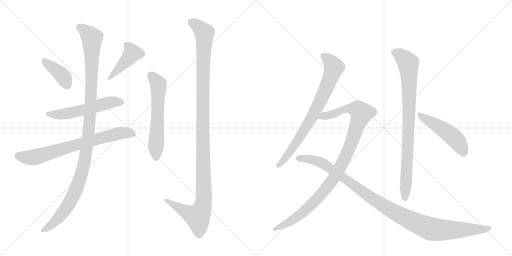
t = 0.00 s
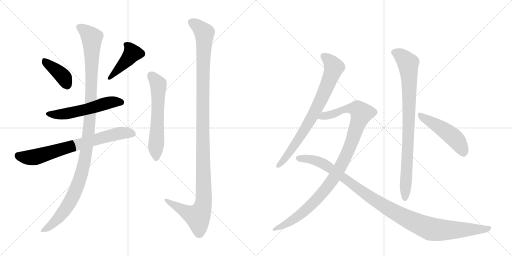
t = 2.12 s
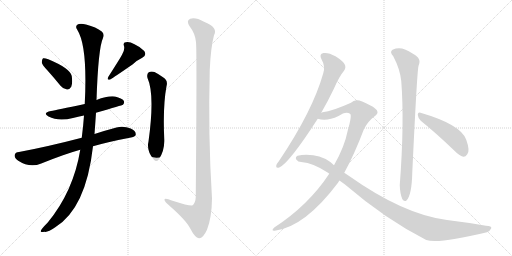
t = 4.23 s
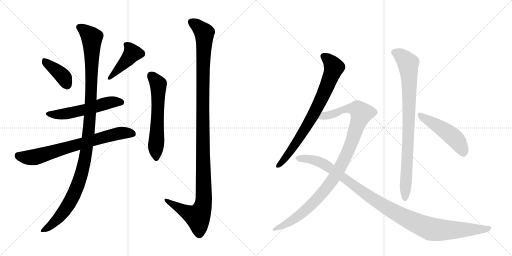
t = 6.35 s
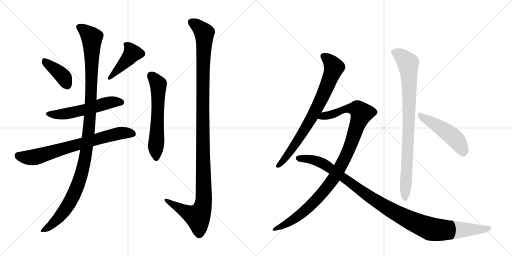
t = 8.47 s
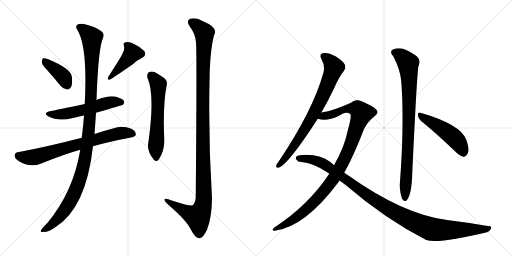
t = 10.58 s

The animated SVG that drew these frames (rendered in a browser with its animation timeline set to each time). Animation: 12 CSS @keyframes rules; one cycle of 10.58 s.

<svg version="1.1" viewBox="0 0 2048 1024" xmlns="http://www.w3.org/2000/svg">
  <g stroke="lightgray" stroke-dasharray="1,1" stroke-width="1" transform="scale(4, 4)">
    <line x1="0" y1="0" x2="256" y2="256"></line>
    <line x1="256" y1="0" x2="0" y2="256"></line>
    <line x1="128" y1="0" x2="128" y2="256"></line>
    <line x1="0" y1="128" x2="256" y2="128"></line>
    <line x1="256" y1="0" x2="512" y2="256"></line>
    <line x1="512" y1="0" x2="256" y2="256"></line>
    <line x1="384" y1="0" x2="384" y2="256"></line>
    <line x1="256" y1="128" x2="512" y2="128"></line>
  </g>
<g transform="scale(1, -1) translate(0, -850)">
   <style type="text/css">
    @keyframes keyframes0 {
      from {
       stroke: black;
       stroke-dashoffset: 395;
       stroke-width: 128;
       }
       56% {
       animation-timing-function: step-end;
       stroke: black;
       stroke-dashoffset: 0;
       stroke-width: 128;
       }
       to {
       stroke: black;
       stroke-width: 1024;
       }
       }
       #make-me-a-hanzi-animation-0 {
         animation: keyframes0 0.571452s both;
         animation-delay: 0.000000s;
         animation-timing-function: linear;
       }
    @keyframes keyframes1 {
      from {
       stroke: black;
       stroke-dashoffset: 431;
       stroke-width: 128;
       }
       58% {
       animation-timing-function: step-end;
       stroke: black;
       stroke-dashoffset: 0;
       stroke-width: 128;
       }
       to {
       stroke: black;
       stroke-width: 1024;
       }
       }
       #make-me-a-hanzi-animation-1 {
         animation: keyframes1 0.600749s both;
         animation-delay: 0.571452s;
         animation-timing-function: linear;
       }
    @keyframes keyframes2 {
      from {
       stroke: black;
       stroke-dashoffset: 554;
       stroke-width: 128;
       }
       64% {
       animation-timing-function: step-end;
       stroke: black;
       stroke-dashoffset: 0;
       stroke-width: 128;
       }
       to {
       stroke: black;
       stroke-width: 1024;
       }
       }
       #make-me-a-hanzi-animation-2 {
         animation: keyframes2 0.700846s both;
         animation-delay: 1.172201s;
         animation-timing-function: linear;
       }
    @keyframes keyframes3 {
      from {
       stroke: black;
       stroke-dashoffset: 729;
       stroke-width: 128;
       }
       70% {
       animation-timing-function: step-end;
       stroke: black;
       stroke-dashoffset: 0;
       stroke-width: 128;
       }
       to {
       stroke: black;
       stroke-width: 1024;
       }
       }
       #make-me-a-hanzi-animation-3 {
         animation: keyframes3 0.843262s both;
         animation-delay: 1.873047s;
         animation-timing-function: linear;
       }
    @keyframes keyframes4 {
      from {
       stroke: black;
       stroke-dashoffset: 1153;
       stroke-width: 128;
       }
       79% {
       animation-timing-function: step-end;
       stroke: black;
       stroke-dashoffset: 0;
       stroke-width: 128;
       }
       to {
       stroke: black;
       stroke-width: 1024;
       }
       }
       #make-me-a-hanzi-animation-4 {
         animation: keyframes4 1.188314s both;
         animation-delay: 2.716309s;
         animation-timing-function: linear;
       }
    @keyframes keyframes5 {
      from {
       stroke: black;
       stroke-dashoffset: 598;
       stroke-width: 128;
       }
       66% {
       animation-timing-function: step-end;
       stroke: black;
       stroke-dashoffset: 0;
       stroke-width: 128;
       }
       to {
       stroke: black;
       stroke-width: 1024;
       }
       }
       #make-me-a-hanzi-animation-5 {
         animation: keyframes5 0.736654s both;
         animation-delay: 3.904622s;
         animation-timing-function: linear;
       }
    @keyframes keyframes6 {
      from {
       stroke: black;
       stroke-dashoffset: 1201;
       stroke-width: 128;
       }
       80% {
       animation-timing-function: step-end;
       stroke: black;
       stroke-dashoffset: 0;
       stroke-width: 128;
       }
       to {
       stroke: black;
       stroke-width: 1024;
       }
       }
       #make-me-a-hanzi-animation-6 {
         animation: keyframes6 1.227376s both;
         animation-delay: 4.641276s;
         animation-timing-function: linear;
       }
    @keyframes keyframes7 {
      from {
       stroke: black;
       stroke-dashoffset: 768;
       stroke-width: 128;
       }
       71% {
       animation-timing-function: step-end;
       stroke: black;
       stroke-dashoffset: 0;
       stroke-width: 128;
       }
       to {
       stroke: black;
       stroke-width: 1024;
       }
       }
       #make-me-a-hanzi-animation-7 {
         animation: keyframes7 0.875000s both;
         animation-delay: 5.868652s;
         animation-timing-function: linear;
       }
    @keyframes keyframes8 {
      from {
       stroke: black;
       stroke-dashoffset: 1041;
       stroke-width: 128;
       }
       77% {
       animation-timing-function: step-end;
       stroke: black;
       stroke-dashoffset: 0;
       stroke-width: 128;
       }
       to {
       stroke: black;
       stroke-width: 1024;
       }
       }
       #make-me-a-hanzi-animation-8 {
         animation: keyframes8 1.097168s both;
         animation-delay: 6.743652s;
         animation-timing-function: linear;
       }
    @keyframes keyframes9 {
      from {
       stroke: black;
       stroke-dashoffset: 1093;
       stroke-width: 128;
       }
       78% {
       animation-timing-function: step-end;
       stroke: black;
       stroke-dashoffset: 0;
       stroke-width: 128;
       }
       to {
       stroke: black;
       stroke-width: 1024;
       }
       }
       #make-me-a-hanzi-animation-9 {
         animation: keyframes9 1.139486s both;
         animation-delay: 7.840820s;
         animation-timing-function: linear;
       }
    @keyframes keyframes10 {
      from {
       stroke: black;
       stroke-dashoffset: 866;
       stroke-width: 128;
       }
       74% {
       animation-timing-function: step-end;
       stroke: black;
       stroke-dashoffset: 0;
       stroke-width: 128;
       }
       to {
       stroke: black;
       stroke-width: 1024;
       }
       }
       #make-me-a-hanzi-animation-10 {
         animation: keyframes10 0.954753s both;
         animation-delay: 8.980306s;
         animation-timing-function: linear;
       }
    @keyframes keyframes11 {
      from {
       stroke: black;
       stroke-dashoffset: 487;
       stroke-width: 128;
       }
       61% {
       animation-timing-function: step-end;
       stroke: black;
       stroke-dashoffset: 0;
       stroke-width: 128;
       }
       to {
       stroke: black;
       stroke-width: 1024;
       }
       }
       #make-me-a-hanzi-animation-11 {
         animation: keyframes11 0.646322s both;
         animation-delay: 9.935059s;
         animation-timing-function: linear;
       }
</style>
<path d="M 191 567 Q 216 539 242 507 Q 252 494 268 492 Q 278 491 285 503 Q 291 516 287 546 Q 280 577 193 613 Q 178 619 172 617 Q 168 614 167 601 Q 168 591 191 567 Z" fill="lightgray"></path> 
<path d="M 488 631 Q 482 619 434 544 Q 425 528 441 532 Q 456 541 530 592 Q 546 608 569 619 Q 588 629 577 646 Q 564 661 538 673 Q 516 685 503 681 Q 491 680 496 666 Q 500 650 488 631 Z" fill="lightgray"></path> 
<path d="M 384 399 Q 489 429 492 431 Q 499 438 495 447 Q 488 457 460 464 Q 432 468 386 450 L 339 434 Q 225 410 204 406 Q 168 399 194 384 Q 233 363 292 378 Q 311 384 336 388 L 384 399 Z" fill="lightgray"></path> 
<path d="M 372 265 Q 439 284 524 300 Q 543 304 543 312 Q 544 327 523 336 Q 492 348 466 340 Q 417 327 378 314 L 327 299 Q 189 263 76 242 Q 61 241 59 231 Q 56 218 73 207 Q 119 177 165 196 Q 256 233 321 251 L 372 265 Z" fill="lightgray"></path> 
<path d="M 321 251 Q 294 85 191 -40 Q 161 -70 163 -76 Q 166 -80 177 -77 Q 190 -81 221 -59 Q 344 17 372 265 L 378 314 Q 381 354 384 399 L 386 450 Q 393 658 412 698 Q 419 713 407 724 Q 385 742 344 752 Q 319 758 309 751 Q 300 744 309 731 Q 351 665 339 434 L 336 388 Q 333 345 327 299 L 321 251 Z" fill="lightgray"></path> 
<path d="M 590 538 Q 620 472 594 284 Q 585 248 615 212 Q 625 200 635 212 Q 659 248 657 293 Q 651 425 666 505 Q 673 529 652 541 Q 636 553 618 562 Q 605 566 595 561 Q 586 554 590 538 Z" fill="lightgray"></path> 
<path d="M 784 681 Q 788 644 783 62 Q 782 37 769 28 Q 760 25 690 47 Q 656 62 658 50 Q 659 43 679 26 Q 745 -32 761 -64 Q 780 -101 796 -103 Q 812 -104 828 -69 Q 847 -21 848 56 Q 832 312 839 570 Q 843 661 856 709 Q 874 740 816 763 Q 782 782 761 775 Q 743 768 759 744 Q 781 716 784 681 Z" fill="lightgray"></path> 
<path d="M 1285 399 Q 1310 442 1335 494 Q 1356 543 1376 567 Q 1385 579 1379 592 Q 1373 605 1342 625 Q 1314 641 1294 638 Q 1275 634 1286 613 Q 1302 585 1293 557 Q 1251 407 1116 206 Q 1106 194 1105 188 Q 1102 176 1117 180 Q 1157 198 1271 375 L 1285 399 Z" fill="lightgray"></path> 
<path d="M 1377 159 Q 1417 231 1456 334 Q 1471 364 1496 383 Q 1511 393 1510 402 Q 1509 415 1478 430 Q 1441 451 1426 449 Q 1414 448 1404 439 Q 1331 406 1290 401 Q 1287 401 1285 399 C 1256 392 1241 380 1271 375 Q 1307 363 1354 386 Q 1384 407 1400 395 Q 1409 391 1391 328 Q 1378 262 1336 189 L 1317 155 Q 1233 28 1097 -60 Q 1090 -66 1090 -70 Q 1091 -74 1099 -73 Q 1219 -58 1352 119 Q 1355 125 1358 128 L 1377 159 Z" fill="lightgray"></path> 
<path d="M 1358 128 L 1380 112 Q 1542 -27 1705 -110 Q 1753 -126 1948 -79 Q 1961 -73 1965 -63 Q 1968 -53 1944 -53 Q 1871 -40 1788 -30 Q 1614 -8 1395 147 Q 1386 154 1377 159 L 1336 189 Q 1303 222 1253 229 Q 1217 233 1190 227 Q 1180 221 1185 212 Q 1192 202 1205 202 Q 1254 198 1312 159 Q 1315 158 1317 155 L 1358 128 Z" fill="lightgray"></path> 
<path d="M 1573 625 Q 1600 574 1605 526 Q 1618 358 1599 109 Q 1600 76 1609 54 Q 1616 41 1626 48 Q 1647 70 1649 157 Q 1668 563 1674 586 Q 1684 608 1670 622 Q 1652 638 1620 652 Q 1595 662 1570 651 Q 1557 642 1573 625 Z" fill="lightgray"></path> 
<path d="M 1683 367 Q 1744 318 1819 246 Q 1837 227 1853 223 Q 1862 222 1869 233 Q 1881 246 1865 291 Q 1844 352 1682 399 Q 1672 403 1671 391 Q 1672 378 1683 367 Z" fill="lightgray"></path> 
      <clipPath id="make-me-a-hanzi-clip-0">
      <path d="M 191 567 Q 216 539 242 507 Q 252 494 268 492 Q 278 491 285 503 Q 291 516 287 546 Q 280 577 193 613 Q 178 619 172 617 Q 168 614 167 601 Q 168 591 191 567 Z" fill="lightgray"></path>
      </clipPath>
      <path clip-path="url(#make-me-a-hanzi-clip-0)" d="M 176 611 L 252 544 L 269 510 " fill="none" id="make-me-a-hanzi-animation-0" stroke-dasharray="267 534" stroke-linecap="round"></path>

      <clipPath id="make-me-a-hanzi-clip-1">
      <path d="M 488 631 Q 482 619 434 544 Q 425 528 441 532 Q 456 541 530 592 Q 546 608 569 619 Q 588 629 577 646 Q 564 661 538 673 Q 516 685 503 681 Q 491 680 496 666 Q 500 650 488 631 Z" fill="lightgray"></path>
      </clipPath>
      <path clip-path="url(#make-me-a-hanzi-clip-1)" d="M 503 672 L 521 655 L 528 635 L 440 540 " fill="none" id="make-me-a-hanzi-animation-1" stroke-dasharray="303 606" stroke-linecap="round"></path>

      <clipPath id="make-me-a-hanzi-clip-2">
      <path d="M 384 399 Q 489 429 492 431 Q 499 438 495 447 Q 488 457 460 464 Q 432 468 386 450 L 339 434 Q 225 410 204 406 Q 168 399 194 384 Q 233 363 292 378 Q 311 384 336 388 L 384 399 Z" fill="lightgray"></path>
      </clipPath>
      <path clip-path="url(#make-me-a-hanzi-clip-2)" d="M 196 396 L 252 393 L 443 441 L 488 438 " fill="none" id="make-me-a-hanzi-animation-2" stroke-dasharray="426 852" stroke-linecap="round"></path>

      <clipPath id="make-me-a-hanzi-clip-3">
      <path d="M 372 265 Q 439 284 524 300 Q 543 304 543 312 Q 544 327 523 336 Q 492 348 466 340 Q 417 327 378 314 L 327 299 Q 189 263 76 242 Q 61 241 59 231 Q 56 218 73 207 Q 119 177 165 196 Q 256 233 321 251 L 372 265 Z" fill="lightgray"></path>
      </clipPath>
      <path clip-path="url(#make-me-a-hanzi-clip-3)" d="M 73 227 L 91 221 L 137 221 L 487 319 L 531 315 " fill="none" id="make-me-a-hanzi-animation-3" stroke-dasharray="601 1202" stroke-linecap="round"></path>

      <clipPath id="make-me-a-hanzi-clip-4">
      <path d="M 321 251 Q 294 85 191 -40 Q 161 -70 163 -76 Q 166 -80 177 -77 Q 190 -81 221 -59 Q 344 17 372 265 L 378 314 Q 381 354 384 399 L 386 450 Q 393 658 412 698 Q 419 713 407 724 Q 385 742 344 752 Q 319 758 309 751 Q 300 744 309 731 Q 351 665 339 434 L 336 388 Q 333 345 327 299 L 321 251 Z" fill="lightgray"></path>
      </clipPath>
      <path clip-path="url(#make-me-a-hanzi-clip-4)" d="M 318 741 L 367 699 L 365 463 L 341 217 L 313 114 L 276 35 L 248 -6 L 204 -53 L 175 -67 L 170 -75 " fill="none" id="make-me-a-hanzi-animation-4" stroke-dasharray="1025 2050" stroke-linecap="round"></path>

      <clipPath id="make-me-a-hanzi-clip-5">
      <path d="M 590 538 Q 620 472 594 284 Q 585 248 615 212 Q 625 200 635 212 Q 659 248 657 293 Q 651 425 666 505 Q 673 529 652 541 Q 636 553 618 562 Q 605 566 595 561 Q 586 554 590 538 Z" fill="lightgray"></path>
      </clipPath>
      <path clip-path="url(#make-me-a-hanzi-clip-5)" d="M 604 549 L 633 513 L 625 217 " fill="none" id="make-me-a-hanzi-animation-5" stroke-dasharray="470 940" stroke-linecap="round"></path>

      <clipPath id="make-me-a-hanzi-clip-6">
      <path d="M 784 681 Q 788 644 783 62 Q 782 37 769 28 Q 760 25 690 47 Q 656 62 658 50 Q 659 43 679 26 Q 745 -32 761 -64 Q 780 -101 796 -103 Q 812 -104 828 -69 Q 847 -21 848 56 Q 832 312 839 570 Q 843 661 856 709 Q 874 740 816 763 Q 782 782 761 775 Q 743 768 759 744 Q 781 716 784 681 Z" fill="lightgray"></path>
      </clipPath>
      <path clip-path="url(#make-me-a-hanzi-clip-6)" d="M 769 759 L 817 718 L 810 399 L 815 48 L 808 14 L 791 -17 L 748 0 L 666 49 " fill="none" id="make-me-a-hanzi-animation-6" stroke-dasharray="1073 2146" stroke-linecap="round"></path>

      <clipPath id="make-me-a-hanzi-clip-7">
      <path d="M 1285 399 Q 1310 442 1335 494 Q 1356 543 1376 567 Q 1385 579 1379 592 Q 1373 605 1342 625 Q 1314 641 1294 638 Q 1275 634 1286 613 Q 1302 585 1293 557 Q 1251 407 1116 206 Q 1106 194 1105 188 Q 1102 176 1117 180 Q 1157 198 1271 375 L 1285 399 Z" fill="lightgray"></path>
      </clipPath>
      <path clip-path="url(#make-me-a-hanzi-clip-7)" d="M 1296 624 L 1322 603 L 1335 579 L 1306 499 L 1221 334 L 1151 230 L 1114 189 " fill="none" id="make-me-a-hanzi-animation-7" stroke-dasharray="640 1280" stroke-linecap="round"></path>

      <clipPath id="make-me-a-hanzi-clip-8">
      <path d="M 1377 159 Q 1417 231 1456 334 Q 1471 364 1496 383 Q 1511 393 1510 402 Q 1509 415 1478 430 Q 1441 451 1426 449 Q 1414 448 1404 439 Q 1331 406 1290 401 Q 1287 401 1285 399 C 1256 392 1241 380 1271 375 Q 1307 363 1354 386 Q 1384 407 1400 395 Q 1409 391 1391 328 Q 1378 262 1336 189 L 1317 155 Q 1233 28 1097 -60 Q 1090 -66 1090 -70 Q 1091 -74 1099 -73 Q 1219 -58 1352 119 Q 1355 125 1358 128 L 1377 159 Z" fill="lightgray"></path>
      </clipPath>
      <path clip-path="url(#make-me-a-hanzi-clip-8)" d="M 1278 379 L 1340 396 L 1383 415 L 1428 415 L 1447 397 L 1394 249 L 1327 125 L 1252 37 L 1204 -6 L 1159 -38 L 1096 -67 " fill="none" id="make-me-a-hanzi-animation-8" stroke-dasharray="913 1826" stroke-linecap="round"></path>

      <clipPath id="make-me-a-hanzi-clip-9">
      <path d="M 1358 128 L 1380 112 Q 1542 -27 1705 -110 Q 1753 -126 1948 -79 Q 1961 -73 1965 -63 Q 1968 -53 1944 -53 Q 1871 -40 1788 -30 Q 1614 -8 1395 147 Q 1386 154 1377 159 L 1336 189 Q 1303 222 1253 229 Q 1217 233 1190 227 Q 1180 221 1185 212 Q 1192 202 1205 202 Q 1254 198 1312 159 Q 1315 158 1317 155 L 1358 128 Z" fill="lightgray"></path>
      </clipPath>
      <path clip-path="url(#make-me-a-hanzi-clip-9)" d="M 1197 216 L 1243 213 L 1296 194 L 1519 36 L 1599 -11 L 1706 -60 L 1753 -70 L 1909 -69 L 1955 -63 " fill="none" id="make-me-a-hanzi-animation-9" stroke-dasharray="965 1930" stroke-linecap="round"></path>

      <clipPath id="make-me-a-hanzi-clip-10">
      <path d="M 1573 625 Q 1600 574 1605 526 Q 1618 358 1599 109 Q 1600 76 1609 54 Q 1616 41 1626 48 Q 1647 70 1649 157 Q 1668 563 1674 586 Q 1684 608 1670 622 Q 1652 638 1620 652 Q 1595 662 1570 651 Q 1557 642 1573 625 Z" fill="lightgray"></path>
      </clipPath>
      <path clip-path="url(#make-me-a-hanzi-clip-10)" d="M 1580 639 L 1606 626 L 1632 597 L 1635 564 L 1634 283 L 1619 56 " fill="none" id="make-me-a-hanzi-animation-10" stroke-dasharray="738 1476" stroke-linecap="round"></path>

      <clipPath id="make-me-a-hanzi-clip-11">
      <path d="M 1683 367 Q 1744 318 1819 246 Q 1837 227 1853 223 Q 1862 222 1869 233 Q 1881 246 1865 291 Q 1844 352 1682 399 Q 1672 403 1671 391 Q 1672 378 1683 367 Z" fill="lightgray"></path>
      </clipPath>
      <path clip-path="url(#make-me-a-hanzi-clip-11)" d="M 1682 387 L 1806 308 L 1839 272 L 1853 240 " fill="none" id="make-me-a-hanzi-animation-11" stroke-dasharray="359 718" stroke-linecap="round"></path>

</g>
</svg>
